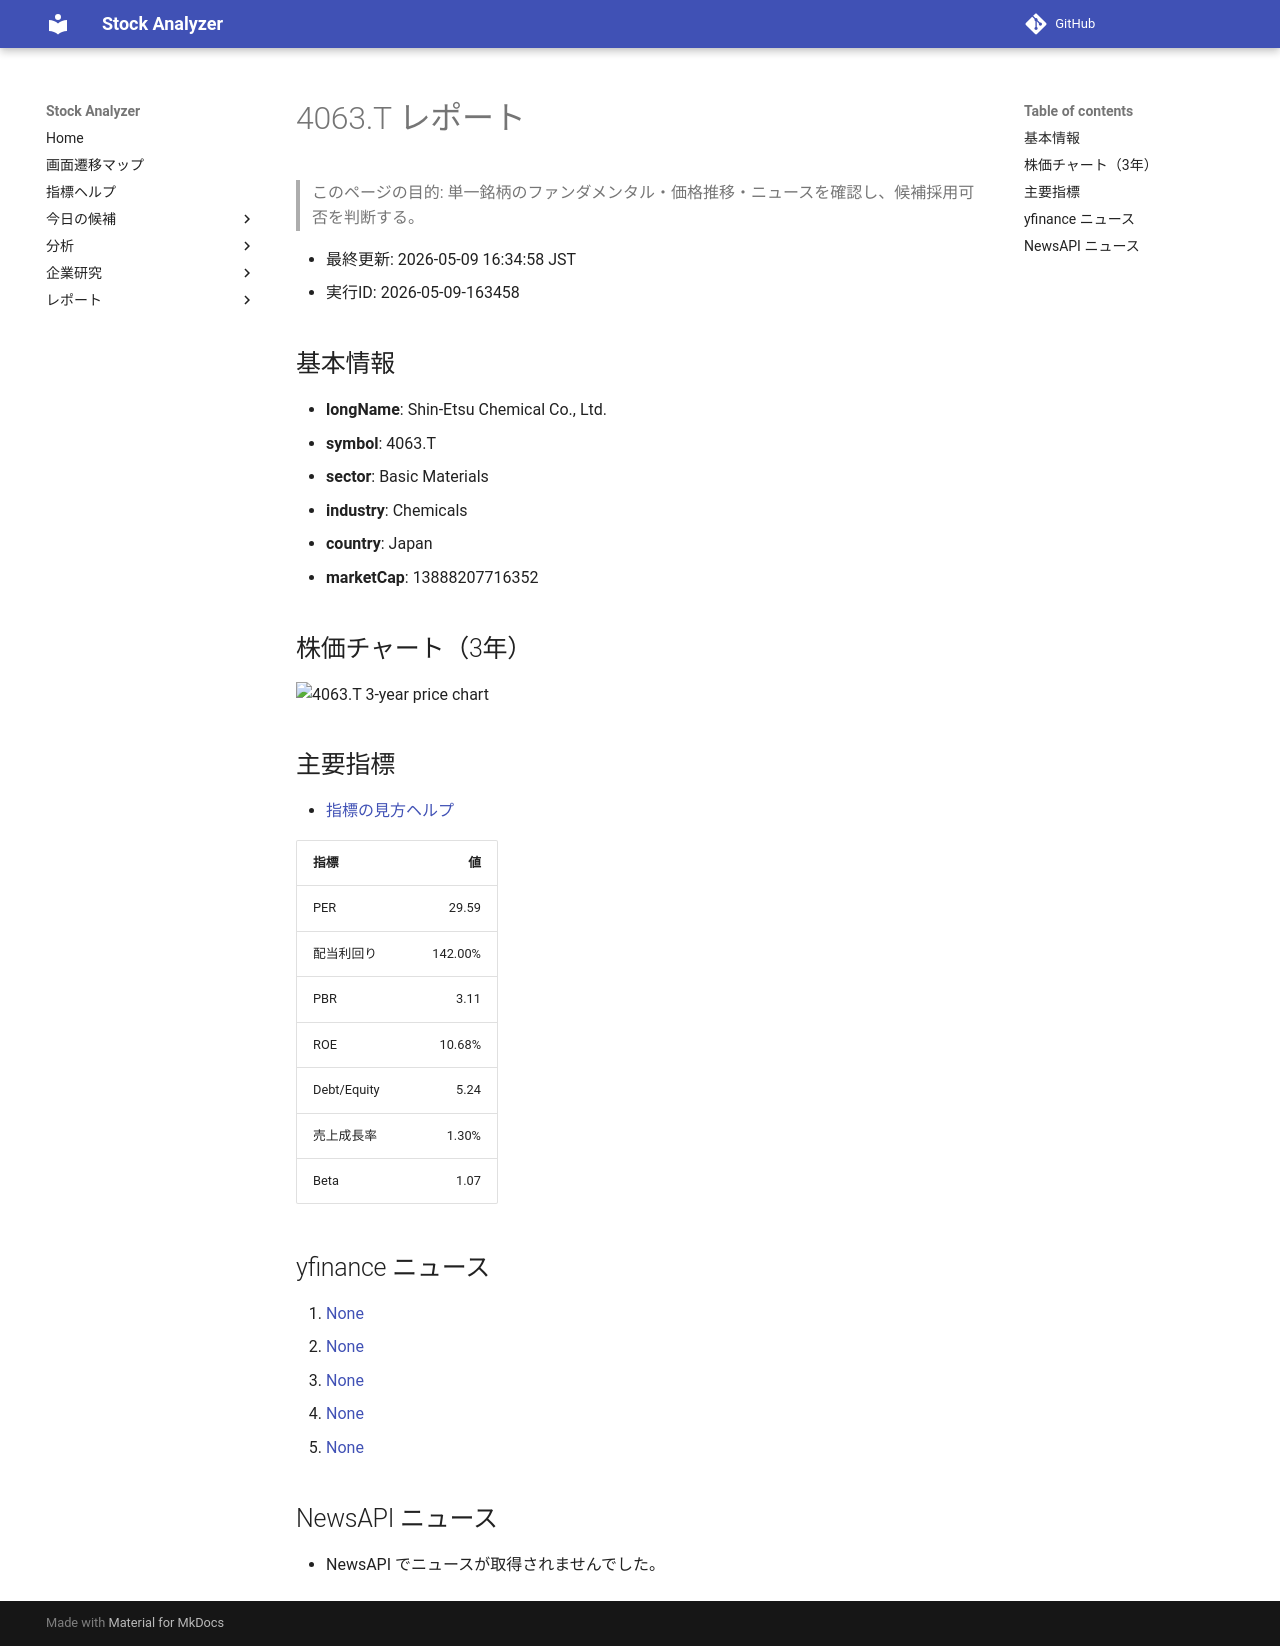

repository: Yumi-note/Making-APP · page: reports/2026-05-09/163458/4063_T/index.html · generator: mkdocs

# 4063.T レポート

> このページの目的: 単一銘柄のファンダメンタル・価格推移・ニュースを確認し、候補採用可否を判断する。

- 最終更新: 2026-05-09 16:34:58 JST
- 実行ID: 2026-05-09-163458

## 基本情報

- **longName**: Shin-Etsu Chemical Co., Ltd.
- **symbol**: 4063.T
- **sector**: Basic Materials
- **industry**: Chemicals
- **country**: Japan
- **marketCap**: 13888207716352

## 株価チャート（3年）

![4063.T 3-year price chart](4063_T_3y.png)

## 主要指標

- [指標の見方ヘルプ](../../../../indicators.md)

| 指標 | 値 |
|---|---:|
| PER | 29.59 |
| 配当利回り | 142.00% |
| PBR | 3.11 |
| ROE | 10.68% |
| Debt/Equity | 5.24 |
| 売上成長率 | 1.30% |
| Beta | 1.07 |

## yfinance ニュース

1. [None](None)
2. [None](None)
3. [None](None)
4. [None](None)
5. [None](None)

## NewsAPI ニュース

- NewsAPI でニュースが取得されませんでした。
